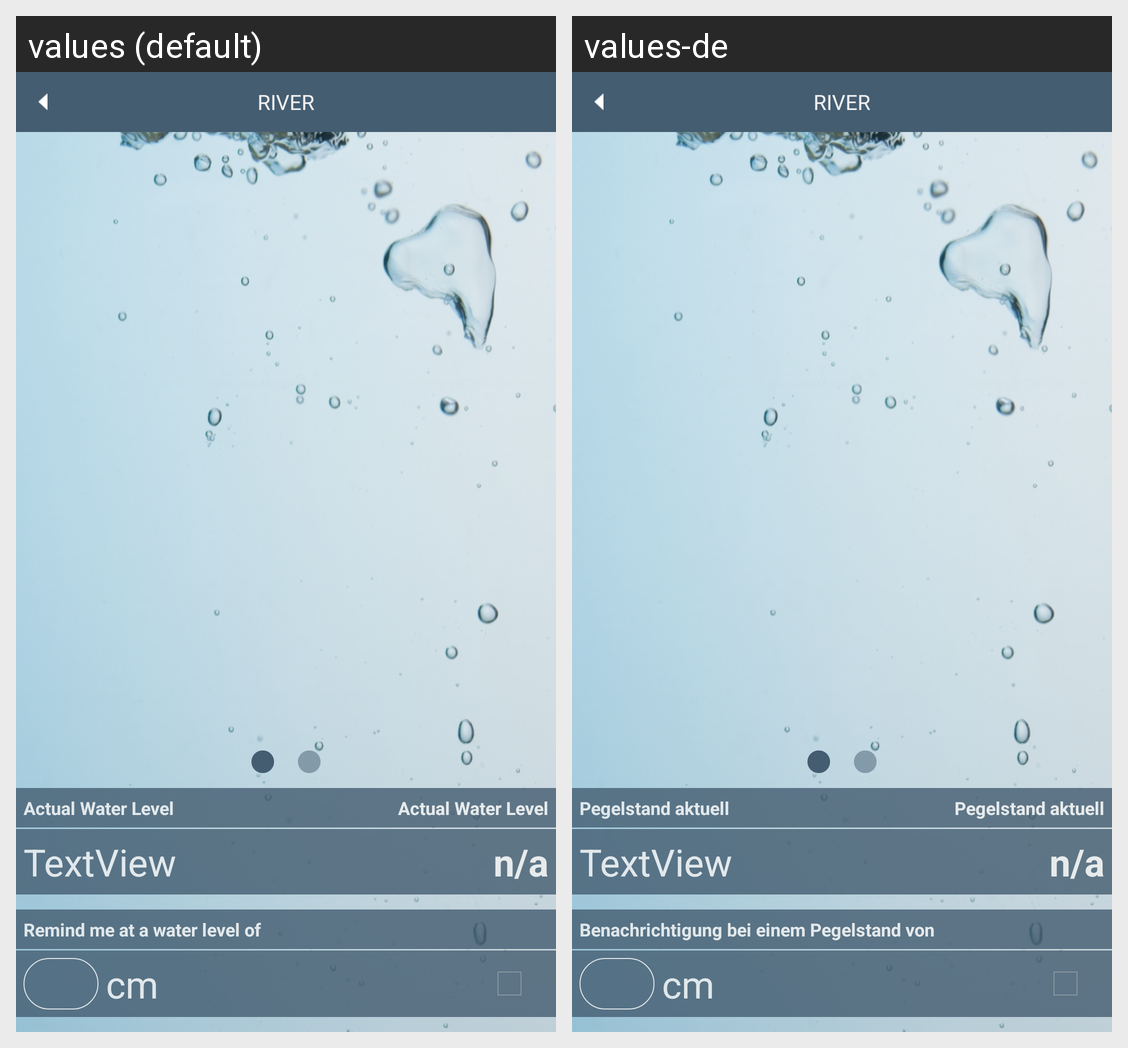

The same Android screen rendered under two of its app's locales, left to right. List the strings drawn on it with the default value and each locale's translation.
Android screen res/layout/activity_show_measuring_point.xml rendered under 2 locales, left to right: values (default), values-de. Device: Nexus 5 (rendered at 1080×1920; each locale shown at half size, 540×960, under a caption strip naming it); theme android:Theme.Holo.
Strings drawn on this screen, with the default value and each locale's value (text and hints the layout hard-codes, and strings that could not be matched under every locale, appear in the picture but are not listed):

waterlevel_river
  values: River
  values-de: River  [not translated; the default value is used]

waterlevel_actual_waterlevel
  values: Actual Water Level
  values-de: Pegelstand aktuell

waterlevel_notification
  values: Remind me at a water level of
  values-de: Benachrichtigung bei einem Pegelstand von
